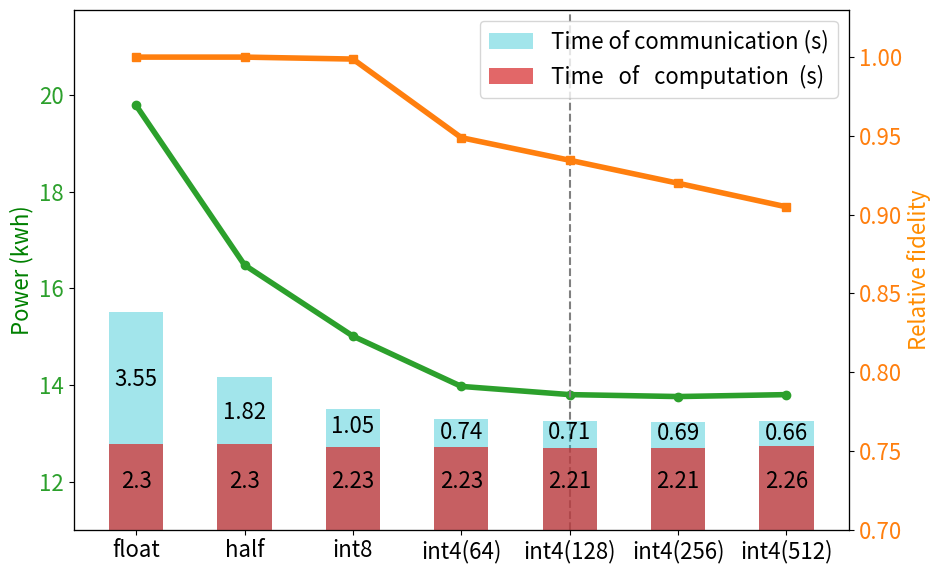

Python code for this plot:
import matplotlib.pyplot as plt
import numpy as np

labels = ['float', 'half', 'int8','int4(64)','int4(128)','int4(256)','int4(512)']
power = [19.78, 16.48, 15.01, 13.97, 13.8, 13.76, 13.8]

time = [5.85, 4.12, 3.25, 2.97, 2.92, 2.9, 2.92]

time_communicate = [3.55, 1.82, 1.05, 0.74, 0.71, 0.69, 0.66]

time_compute = [2.3, 2.3, 2.23, 2.23, 2.21, 2.21, 2.26]

fidelity = [1, 0.9999969, 0.99875855, 0.94884747, 0.93450814, 0.91991603, 0.90491968]

x = np.arange(len(labels))  # 标签的位置
width = 0.5  # 柱状图的宽度
# 设置图片大小

width_ = 9.
height_ = width_*3/4
fig, ax1 = plt.subplots(figsize=(width_+1, height_))
# 绘制时间柱状图
ax2 = ax1.twinx()
# ax2.spines['right'].set_position(('outward', 70))
ax2.bar(x, time, width, label='Time of communication (s)', color='tab:cyan', alpha=0.4)
ax2.bar(x, time_compute, width, label='Time   of   computation  (s)', color='tab:red', alpha=0.7)
for i,t in enumerate(time_communicate):
    ax2.text(i, (2.3+t)/2+0.8, t, ha='center', va='bottom', fontsize=16)
# # 在时间柱状图上添加时间数据
for i,t in enumerate(time_compute):
    ax2.text(i, 1., t, ha='center', va='bottom', fontsize=16)

ax2.set_ylim(0, 14);ax2.yaxis.set_ticklabels([]);ax2.set_ylabel(''); ax2.set_yticks([])

# 绘制功耗折线图
ax1.plot(x, power, marker='o', label='Power (kwh)     ',linewidth=4, color='tab:green')
ax1.set_ylabel('Power (kwh)', fontsize=16, color = "green")  # 设置y轴标签字体大小
ax1.set_ylim(min(power)*0.8, max(power) * 1.1)
ax1.tick_params(axis='y', labelcolor='tab:green', labelsize=16)  # 设置y轴刻度字体大小

# 绘制保真度折线图
ax4 = ax1.twinx()
ax4.plot(x, fidelity, marker='s', label='Relative fidelity',linewidth=4, color='tab:orange')
ax4.set_ylabel('Relative fidelity', fontsize=16)  # 设置y轴标签字体大小
ax4.yaxis.label.set_color('darkorange')
ax4.set_ylim(0.70, max(fidelity) * 1.03)
ax4.tick_params(axis='y', labelcolor='tab:orange', labelsize=16)  # 设置y轴刻度字体大小

# 设置x轴标签和标题
ax1.set_xticks(x)
ax1.set_xticklabels(labels, rotation=0, fontsize=16)  # 设置x轴标签字体大小

# 在int4(128)位置添加虚线
ax1.axvline(x=4, color='gray', linestyle='--')

# plt.title('Performance on single multi-node level task', fontsize=16)  # 设置标题字体大小
# ax1.legend(loc='upper left', fontsize=16) 
# ax4.legend(loc='upper left', fontsize=16, bbox_to_anchor=(0, 0.95))
ax2.legend(loc='upper right', fontsize=16, bbox_to_anchor=(1, 1))  # 添加图例
# ax3.legend(loc='upper right', fontsize=16, bbox_to_anchor=(1, 0.95))  # 添加图例
# 调整布局
# fig.tight_layout()

# 保存图像并显示
plt.savefig('graph7.jpg', dpi=800, bbox_inches='tight')
# plt.show()
